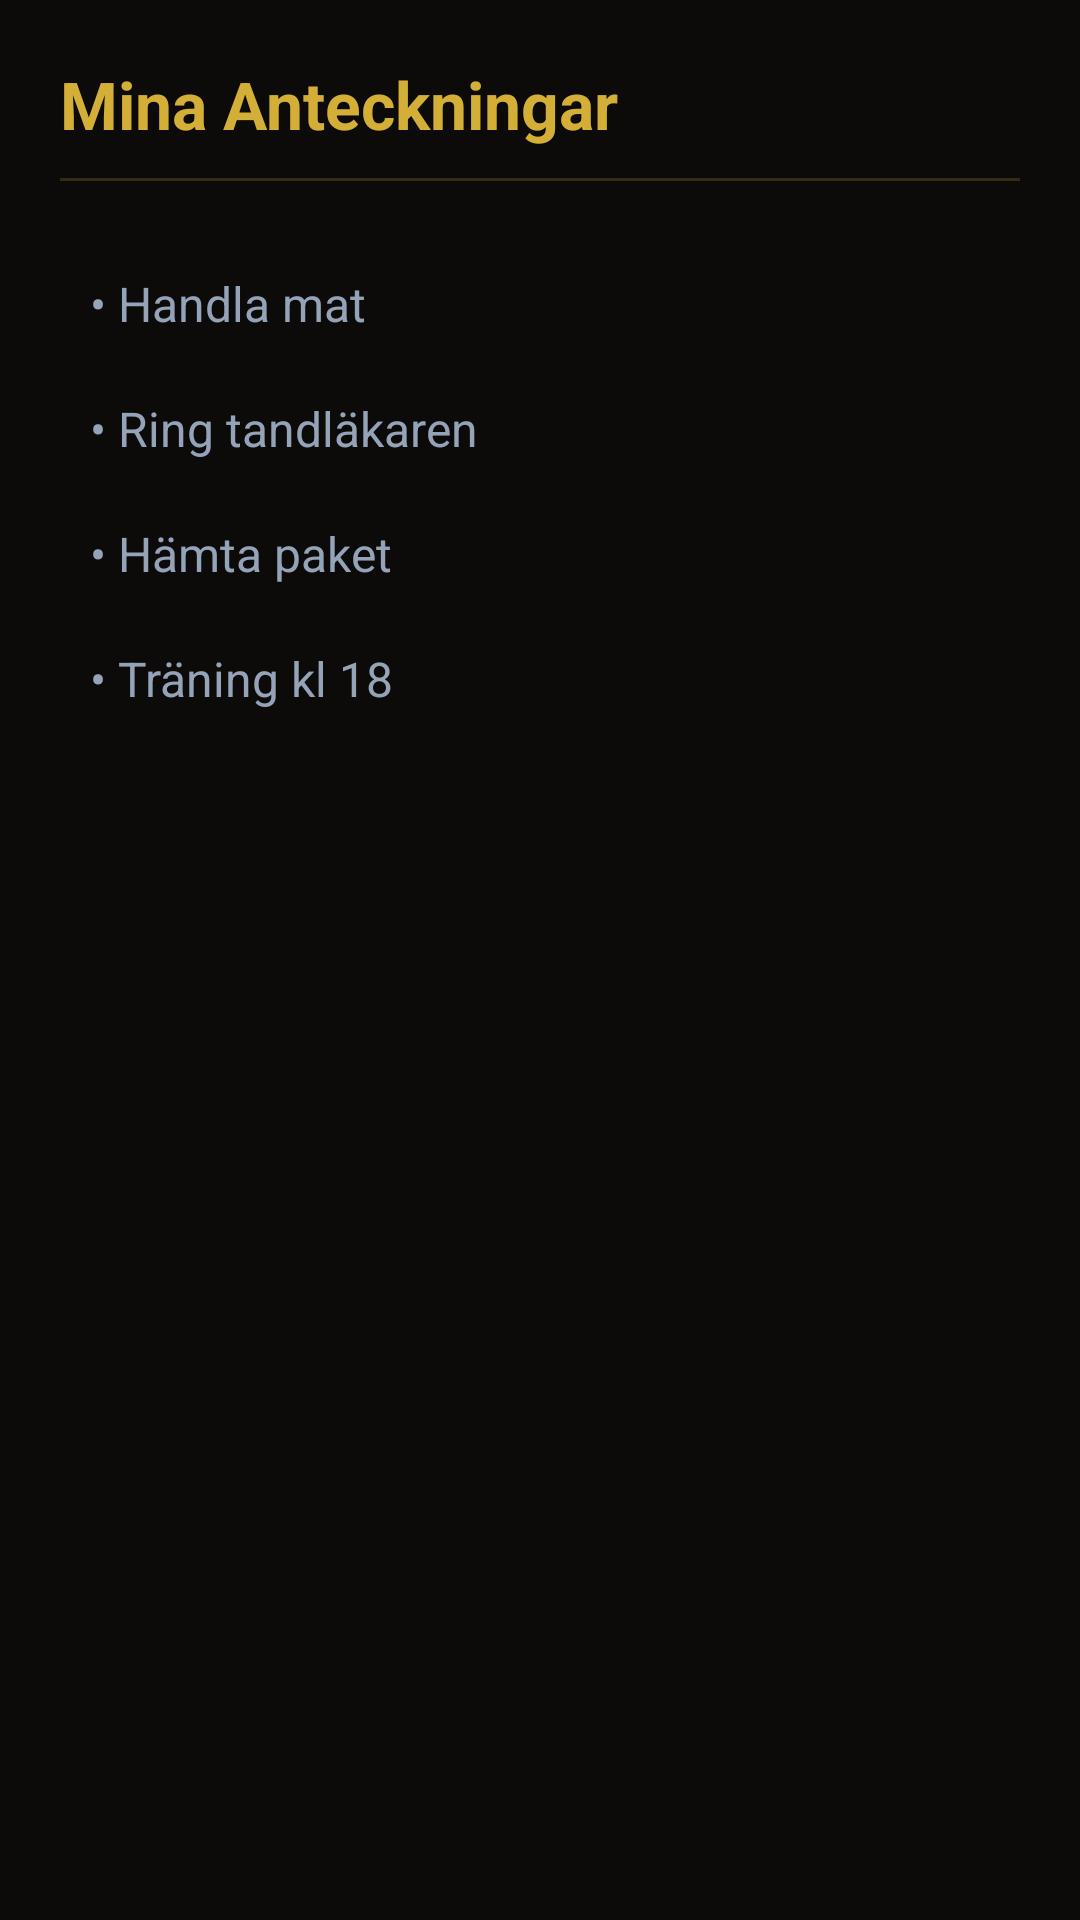

Reconstruct the res/layout file that produces this screen, plus the resources it refers to.
<!-- AndroidManifest.xml: application theme AppTheme -->
<!-- res/layout/layout_stealth_dummy.xml -->
<?xml version="1.0" encoding="utf-8"?>
<LinearLayout xmlns:android="http://schemas.android.com/apk/res/android"
    android:layout_width="match_parent"
    android:layout_height="match_parent"
    android:background="#0D0B09"
    android:orientation="vertical"
    android:padding="20dp">

    <TextView
        android:id="@+id/stealth_dummy_title"
        android:layout_width="wrap_content"
        android:layout_height="wrap_content"
        android:text="Mina Anteckningar"
        android:textColor="#D4AF37"
        android:textSize="22sp"
        android:textStyle="bold" />

    <View
        android:layout_width="match_parent"
        android:layout_height="1dp"
        android:layout_marginTop="10dp"
        android:background="#33D4AF37" />

    <LinearLayout
        android:layout_width="match_parent"
        android:layout_height="wrap_content"
        android:layout_marginTop="20dp"
        android:orientation="vertical">

        <TextView
            android:id="@+id/stealth_dummy_item_1"
            android:layout_width="match_parent"
            android:layout_height="wrap_content"
            android:text="• Handla mat"
            android:textColor="#94A3B8"
            android:textSize="16sp"
            android:padding="10dp" />

        <TextView
            android:id="@+id/stealth_dummy_item_2"
            android:layout_width="match_parent"
            android:layout_height="wrap_content"
            android:text="• Ring tandläkaren"
            android:textColor="#94A3B8"
            android:textSize="16sp"
            android:padding="10dp" />

        <TextView
            android:id="@+id/stealth_dummy_item_3"
            android:layout_width="match_parent"
            android:layout_height="wrap_content"
            android:text="• Hämta paket"
            android:textColor="#94A3B8"
            android:textSize="16sp"
            android:padding="10dp" />

        <TextView
            android:id="@+id/stealth_dummy_item_4"
            android:layout_width="match_parent"
            android:layout_height="wrap_content"
            android:text="• Träning kl 18"
            android:textColor="#94A3B8"
            android:textSize="16sp"
            android:padding="10dp" />
    </LinearLayout>
</LinearLayout>
<!-- resources referenced by this layout -->
<resources>
  <style name="AppTheme" parent="Theme.AppCompat.NoActionBar">
          <item name="colorPrimary">@color/colorPrimary</item>
          <item name="colorPrimaryDark">@color/colorPrimaryDark</item>
          <item name="colorAccent">@color/colorAccent</item>
          <item name="android:statusBarColor">@color/colorPrimary</item>
          <item name="android:navigationBarColor">@color/colorPrimary</item>
          <item name="android:windowBackground">@color/colorPrimary</item>
          <item name="android:colorBackground">@color/colorPrimary</item>
      </style>
  <color name="colorPrimary">#0D0B09</color>
  <color name="colorPrimaryDark">#000000</color>
  <color name="colorAccent">#FDE68A</color>
</resources>
